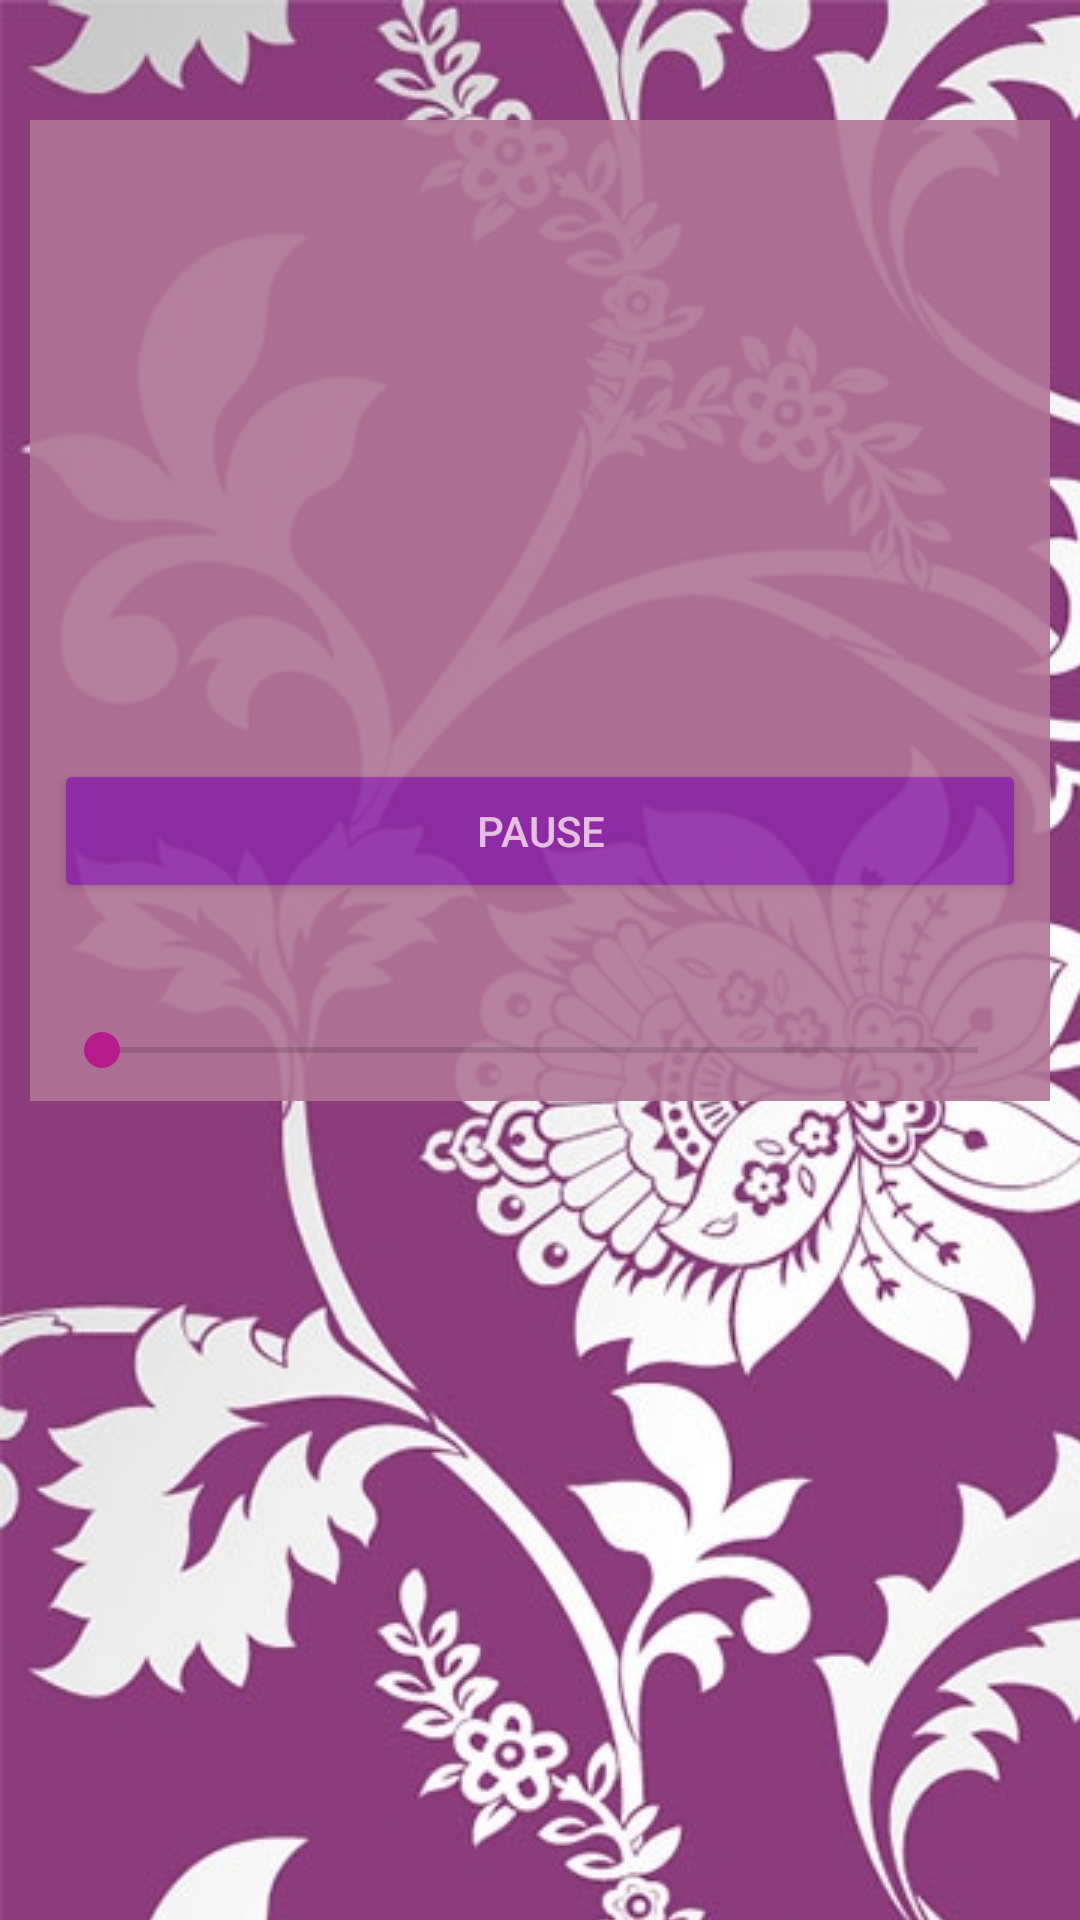

Write the Android layout XML for this screen, with the resource values it uses.
<!-- AndroidManifest.xml: application theme AppTheme -->
<!-- res/layout/activity_radio.xml -->
<?xml version="1.0" encoding="utf-8"?>
<LinearLayout xmlns:android="http://schemas.android.com/apk/res/android"

    android:layout_width="match_parent"
    android:background="@drawable/view_with_background"
    android:layout_height="match_parent">

    <LinearLayout
        android:layout_width="match_parent"
        android:layout_height="wrap_content"
        android:divider="@drawable/spacer_medium"
        android:orientation="vertical"
        android:padding="8dp"
        android:showDividers="middle"
        android:background="#b17597"
        android:alpha="0.9"
        android:layout_marginLeft="10dp"
        android:layout_marginRight="10dp"
        android:layout_marginTop="40dp">

        <ImageView
            android:id="@+id/image"
            android:layout_width="match_parent"
            android:layout_height="200dp"
            android:gravity="center"
            android:textAppearance="@android:style/TextAppearance.Material.Display1"
            android:layout_marginTop="5dp" />

        <LinearLayout
            android:id="@+id/buttons_container"
            android:layout_width="match_parent"
            android:layout_height="wrap_content"
            android:divider="@drawable/spacer_medium"
            android:orientation="horizontal"
            android:showDividers="middle">

            <Button
                android:textColor="#f8dbf9"
                android:id="@+id/playButton"
                android:layout_width="0dp"
                android:layout_height="wrap_content"
                android:layout_weight="1"
                android:alpha="0.9"
                android:text="PAUSE" />


        </LinearLayout>
        <SeekBar
            android:id="@+id/seekBar"
            android:layout_width="match_parent"
            android:layout_height="wrap_content"
            android:layout_alignParentBottom="true"
            android:layout_alignParentStart="true"
            android:layout_marginTop="40dp" />
    </LinearLayout>

</LinearLayout>
<!-- resources referenced by this layout -->
<resources>
  <!-- drawable view_with_background (drawable) -->
  <?xml version="1.0" encoding="utf-8"?>
  <bitmap
      xmlns:android="http://schemas.android.com/apk/res/android"
      android:tileMode="repeat"
      android:src="@drawable/back"
      >
  </bitmap>
  <style name="AppTheme" parent="Theme.AppCompat.Light.DarkActionBar">
          
          <item name="colorPrimary">@color/colorPrimary</item>
          <item name="colorPrimaryDark">@color/colorPrimaryDark</item>
          <item name="colorAccent">@color/colorAccent</item>
          <item name="colorButtonNormal">@color/colorPrimary</item>
          <item name="colorControlHighlight">@color/colorAccent</item>
      </style>
  <!-- drawable back: jpg bitmap (drawable, 595057 bytes) -->
  <color name="colorPrimary">#9024ae</color>
  <color name="colorPrimaryDark">#4e0d48</color>
  <color name="colorAccent">#bf178d</color>
</resources>
